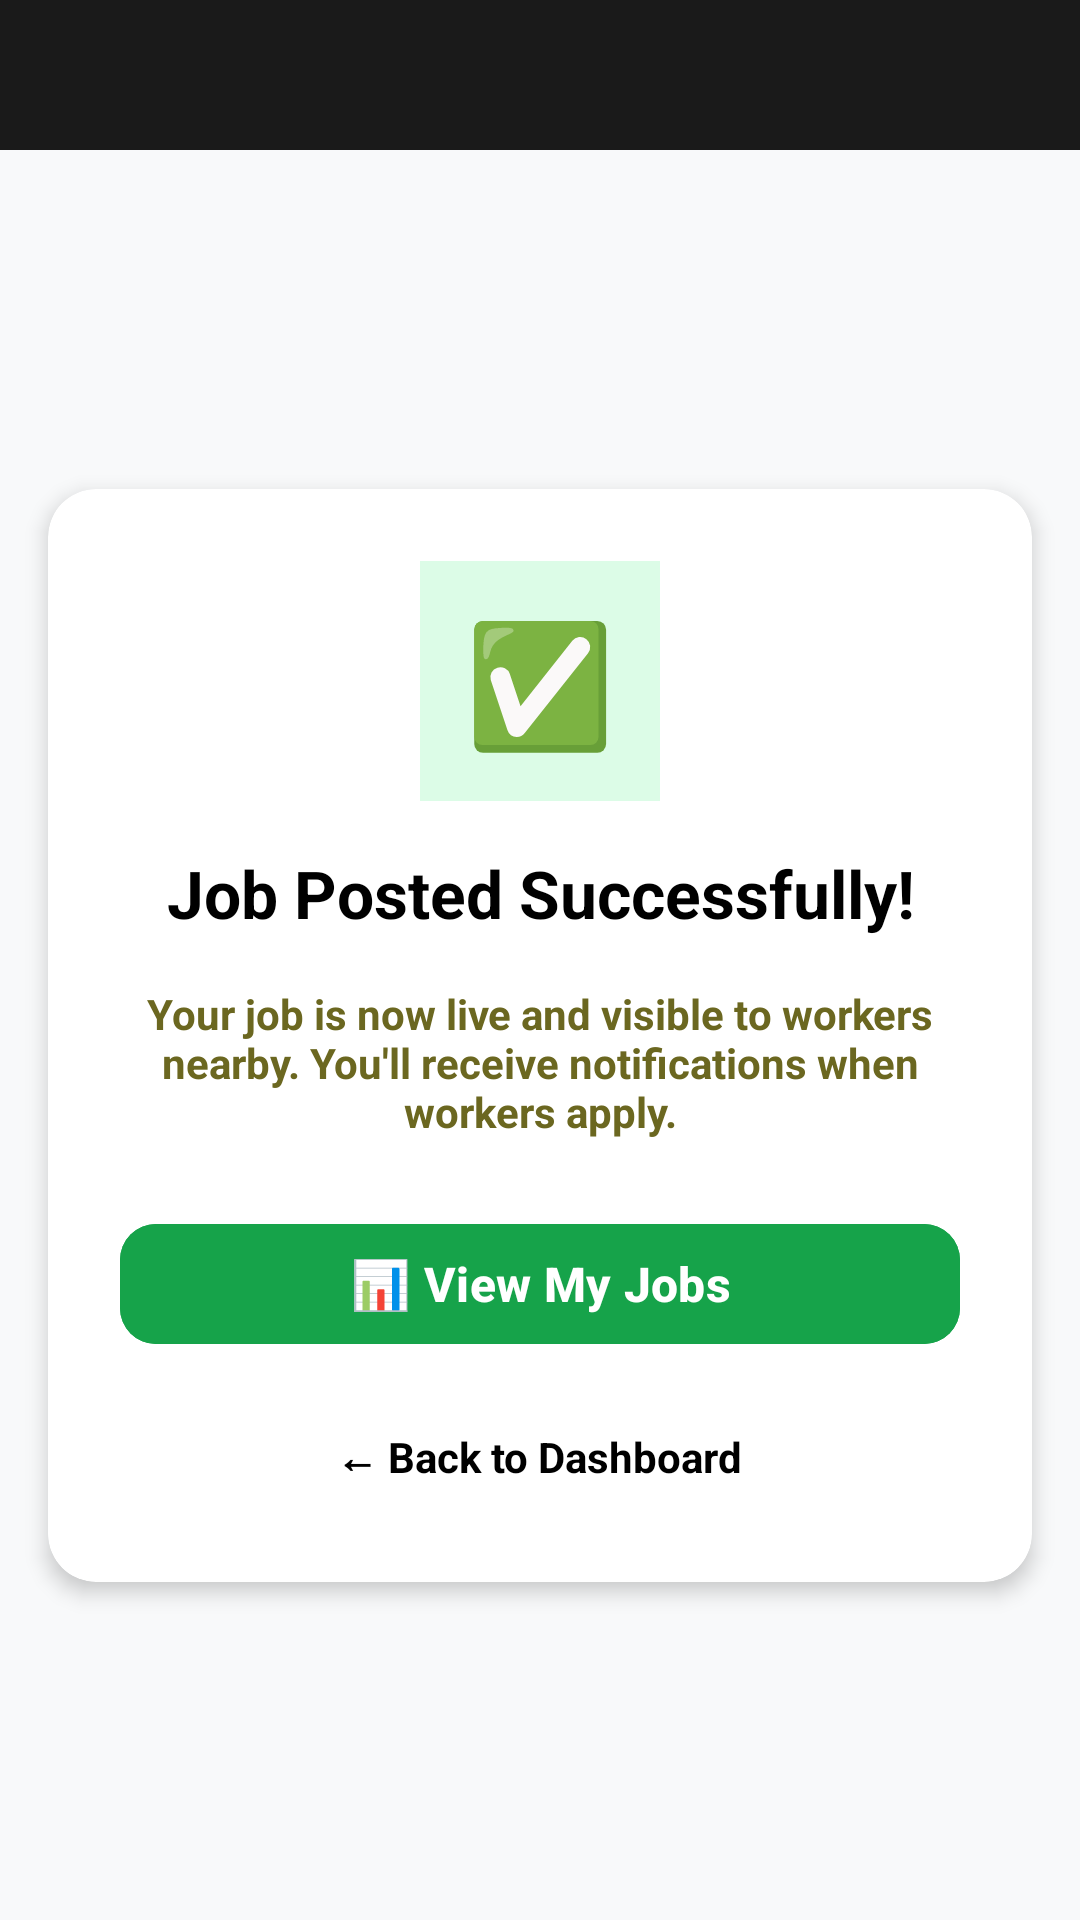

The Android layout XML behind this screen, and the referenced resources:
<!-- AndroidManifest.xml: application theme Theme.Labour_Marketplace -->
<!-- res/layout/job_posted.xml -->
<?xml version="1.0" encoding="utf-8"?>
<androidx.constraintlayout.widget.ConstraintLayout xmlns:android="http://schemas.android.com/apk/res/android"
    xmlns:app="http://schemas.android.com/apk/res-auto"
    xmlns:tools="http://schemas.android.com/tools"
    android:layout_width="match_parent"
    android:layout_height="match_parent"
    android:background="#F8F9FA">

    
    <View
        android:id="@+id/statusBarBackground"
        android:layout_width="0dp"
        android:layout_height="50dp"
        android:background="#1A1A1A"
        app:layout_constraintTop_toTopOf="parent"
        app:layout_constraintStart_toStartOf="parent"
        app:layout_constraintEnd_toEndOf="parent" />

    
    <androidx.cardview.widget.CardView
        android:layout_width="0dp"
        android:layout_height="wrap_content"
        android:layout_marginHorizontal="16dp"
        app:cardCornerRadius="16dp"
        app:cardElevation="4dp"
        app:cardBackgroundColor="#FFFFFF"
        app:layout_constraintTop_toBottomOf="@id/statusBarBackground"
        app:layout_constraintBottom_toBottomOf="parent"
        app:layout_constraintStart_toStartOf="parent"
        app:layout_constraintEnd_toEndOf="parent">

        <LinearLayout
            android:layout_width="match_parent"
            android:layout_height="wrap_content"
            android:orientation="vertical"
            android:gravity="center"
            android:padding="24dp">

            
            <FrameLayout
                android:layout_width="80dp"
                android:layout_height="80dp"
                android:background="#DCFCE7"
                android:layout_marginBottom="16dp">
                <TextView
                    android:layout_width="wrap_content"
                    android:layout_height="wrap_content"
                    android:text="✅"
                    android:textSize="40sp"
                    android:layout_gravity="center"/>
            </FrameLayout>

            
            <TextView
                android:layout_width="wrap_content"
                android:layout_height="wrap_content"
                android:text="Job Posted Successfully!"
                android:textSize="22sp"
                android:textStyle="bold"
                android:textColor="#000000"
                android:layout_marginBottom="16dp"
                android:gravity="center"/>

            
            <TextView
                android:layout_width="match_parent"
                android:layout_height="wrap_content"
                android:text="Your job is now live and visible to workers nearby. You'll receive notifications when workers apply."
                android:textSize="14sp"
                android:textStyle="bold"
                android:textColor="#6B6720"
                android:gravity="center"
                android:layout_marginBottom="24dp"/>

            
            <Button
                android:id="@+id/btnViewMyJobs"
                android:layout_width="match_parent"
                android:layout_height="48dp"
                android:backgroundTint="#16A34A"
                android:text="📊 View My Jobs"
                android:textColor="#FFFFFF"
                android:textSize="16sp"
                android:textStyle="bold"
                app:cornerRadius="12dp"
                android:layout_marginBottom="16dp"
                tools:ignore="ButtonStyle" />

            
            <TextView
                android:id="@+id/tvBackToDashboard"
                android:layout_width="wrap_content"
                android:layout_height="wrap_content"
                android:text="← Back to Dashboard"
                android:textSize="14sp"
                android:textStyle="bold"
                android:textColor="#000000"
                android:padding="8dp"/>

        </LinearLayout>
    </androidx.cardview.widget.CardView>

</androidx.constraintlayout.widget.ConstraintLayout>
<!-- resources referenced by this layout -->
<resources>
  <style name="Theme.Labour_Marketplace" parent="Base.Theme.Labour_Marketplace" />
  <style name="Base.Theme.Labour_Marketplace" parent="Theme.Material3.DayNight.NoActionBar">
          
          
      </style>
</resources>
